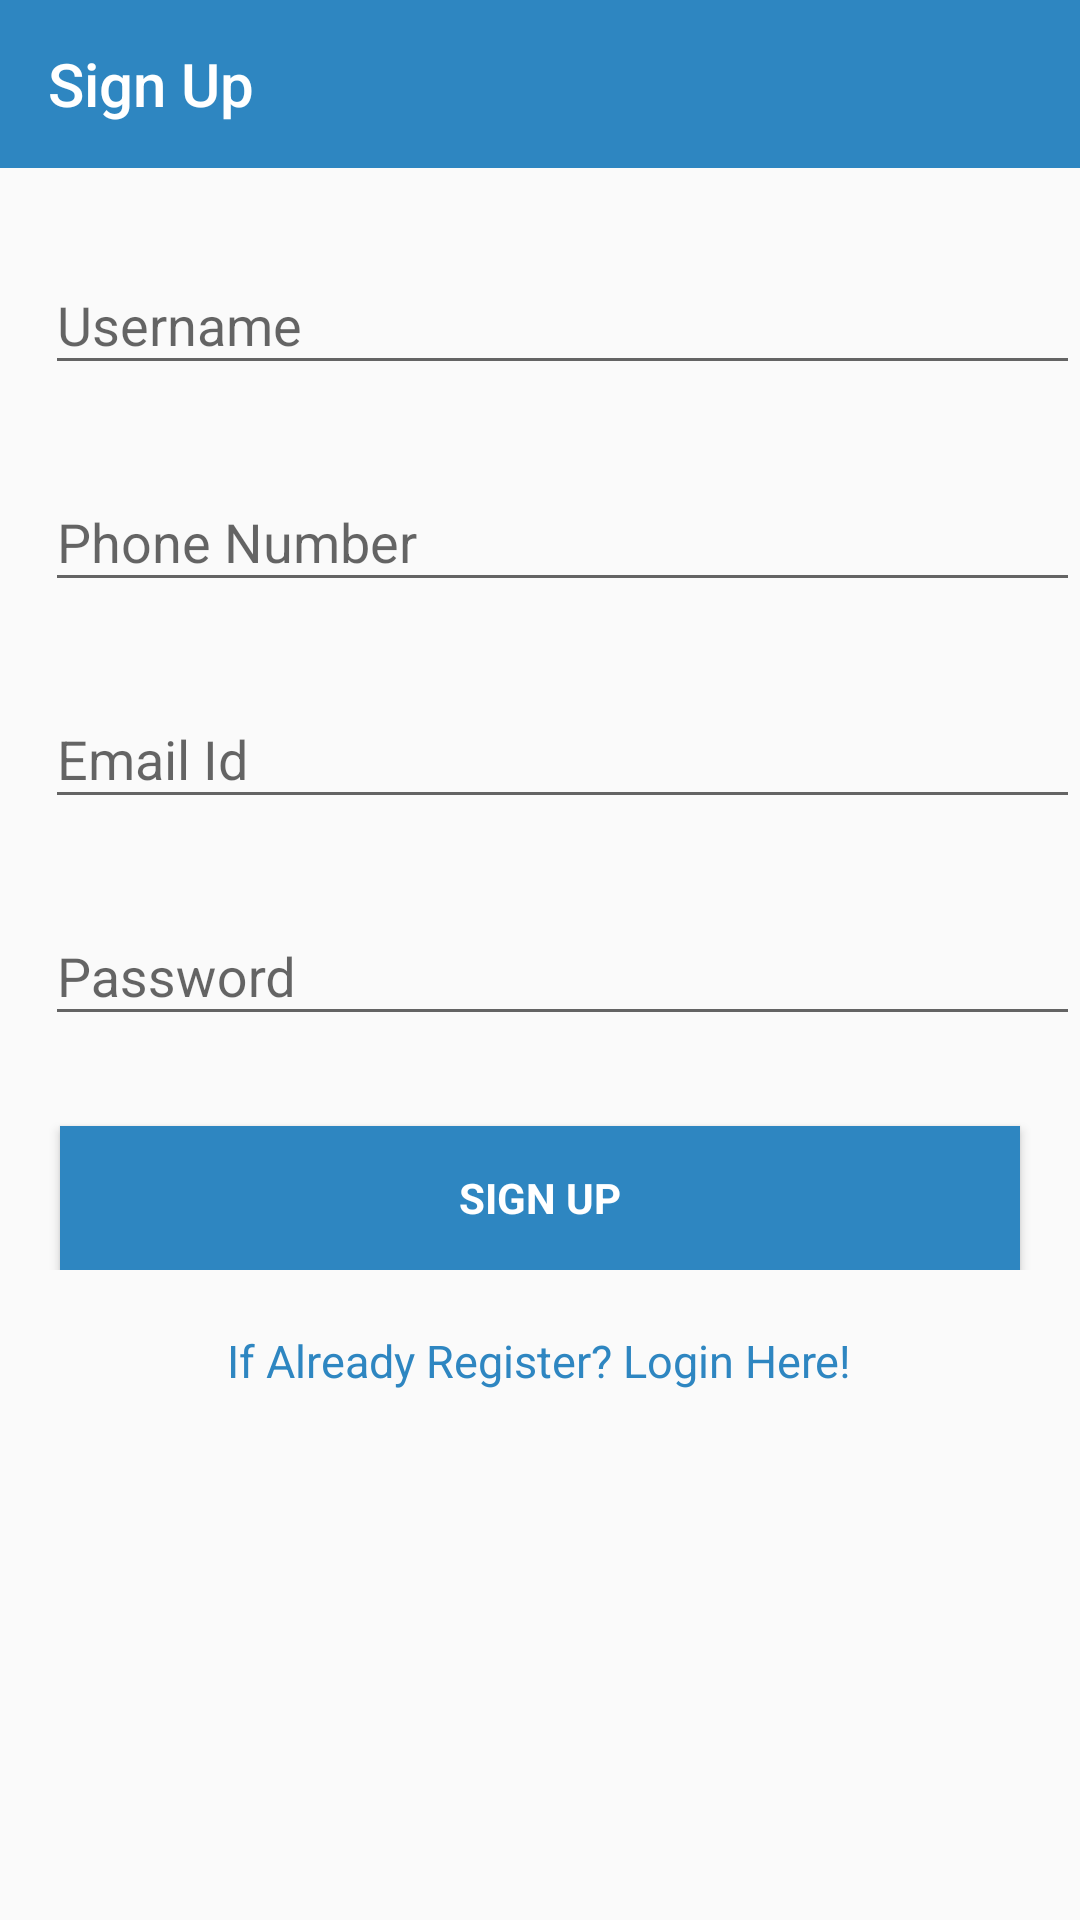

Here is an Android app screen rendered from its layout file. Give the layout XML and the strings, colors and styles it references.
<!-- AndroidManifest.xml: application theme AppTheme -->
<!-- res/layout/activity_sign_up.xml -->
<?xml version="1.0" encoding="utf-8"?>
<LinearLayout xmlns:android="http://schemas.android.com/apk/res/android"
    xmlns:tools="http://schemas.android.com/tools"
    xmlns:app="http://schemas.android.com/apk/res-auto"
    android:id="@+id/activity_sign_up"
    android:layout_width="match_parent"
    android:layout_height="match_parent"
    android:orientation="vertical"
    tools:context=".LoginActivity.SignUp">


    <android.support.v7.widget.Toolbar xmlns:android="http://schemas.android.com/apk/res/android"
        android:id="@+id/toolbar"
        android:layout_width="match_parent"
        android:layout_height="wrap_content"
        android:background="@color/colorPrimary"
        app:theme="@style/ThemeOverlay.AppCompat.Dark.ActionBar"
        app:title="@string/app_name2" />
<ScrollView
    android:layout_width="match_parent"
    android:layout_height="match_parent">
    <LinearLayout
        android:layout_width="match_parent"
        android:layout_height="match_parent"
        android:orientation="vertical">


    <LinearLayout
        android:layout_width="match_parent"
        android:layout_height="match_parent"
        android:orientation="vertical"
        android:gravity="center_horizontal">

        <ProgressBar
            android:id="@+id/progress_bar_sign_up"
            android:layout_width="wrap_content"
            android:layout_height="wrap_content"
            android:layout_alignParentBottom="true"
            android:layout_centerHorizontal="true"
            android:layout_marginBottom="8dp"
            android:visibility="gone" />


        <LinearLayout
            android:id="@+id/email_sign_up_form"
            android:layout_width="match_parent"
            android:layout_height="wrap_content"
            android:layout_marginTop="10dp"
            android:orientation="vertical">

            <android.support.design.widget.TextInputLayout
                android:layout_width="match_parent"
                android:layout_height="match_parent"
                android:layout_marginTop="10dp"
                >

            <EditText
                android:id="@+id/edit_text_username"
                android:layout_width="match_parent"
                android:layout_height="wrap_content"
                android:layout_marginLeft="15dp"
                android:hint="Username"
                android:inputType="textPersonName" />
            </android.support.design.widget.TextInputLayout>



            <android.support.design.widget.TextInputLayout
                android:layout_width="match_parent"
                android:layout_height="match_parent"
                android:layout_marginTop="20dp"
                >
            <EditText
                android:id="@+id/edit_text_phone_number"
                android:layout_width="match_parent"
                android:layout_height="wrap_content"
                android:hint="Phone Number"
                android:layout_marginLeft="15dp"
                android:inputType="number" />
            </android.support.design.widget.TextInputLayout>



            <android.support.design.widget.TextInputLayout
                android:layout_width="match_parent"
                android:layout_height="match_parent"
                android:layout_marginTop="20dp"
                >

                <LinearLayout
                    android:orientation="horizontal"
                    android:layout_width="match_parent"
                    android:layout_height="match_parent"></LinearLayout>

                <EditText
                android:id="@+id/edit_text_new_email"
                android:layout_width="match_parent"
                android:layout_height="wrap_content"
                android:hint="Email Id"
                android:layout_marginLeft="15dp"

                android:inputType="textEmailAddress" />

            </android.support.design.widget.TextInputLayout>




            <android.support.design.widget.TextInputLayout
                android:layout_width="match_parent"
                android:layout_height="match_parent"
                android:layout_marginTop="20dp"
                >

            <EditText
                android:id="@+id/edit_text_new_password"
                android:layout_width="match_parent"
                android:layout_height="wrap_content"
                android:hint="Password"
                android:layout_marginLeft="15dp"
                android:inputType="textPassword" />

            </android.support.design.widget.TextInputLayout>
            <Space
                android:layout_width="1dp"
                android:layout_height="30dp" />

            <Button
                android:id="@+id/btn_user_sign_up"
                style="?android:textAppearanceSmall"
                android:layout_width="match_parent"
                android:layout_height="fill_parent"
                android:background="@color/colorPrimary"
                android:padding="10dp"
                android:layout_marginLeft="20dp"
                android:layout_marginRight="20dp"
                android:text="Sign Up"
                android:textStyle="bold"
                android:textColor="@color/colorText"/>

        </LinearLayout>

        <TextView
            android:text="If Already Register? Login Here!"
            android:layout_width="wrap_content"
            android:layout_height="wrap_content"
            android:textSize="15dp"
            android:textColor="@color/colorPrimary"
            android:layout_marginTop="20dp"
            android:id="@+id/textViewRegistered"
            android:layout_below="@+id/email_sign_up_form"
            android:layout_centerHorizontal="true" />
    </LinearLayout>
    </LinearLayout>
</ScrollView>
</LinearLayout>
<!-- resources referenced by this layout -->
<resources>
  <color name="colorPrimary">#2E86C1</color>
  <color name="colorText">#FFFFFF</color>
  <string name="app_name2">Sign Up</string>
  <style name="AppTheme" parent="Theme.AppCompat.Light.NoActionBar">
          
  
          <item name="colorPrimary">@color/colorPrimary</item>
          <item name="colorPrimaryDark">@color/colorPrimaryDark</item>
          <item name="colorAccent">@color/colorAccent</item>
      </style>
  <color name="colorPrimaryDark">#90CAF9</color>
  <color name="colorAccent">#90CAF9</color>
</resources>
